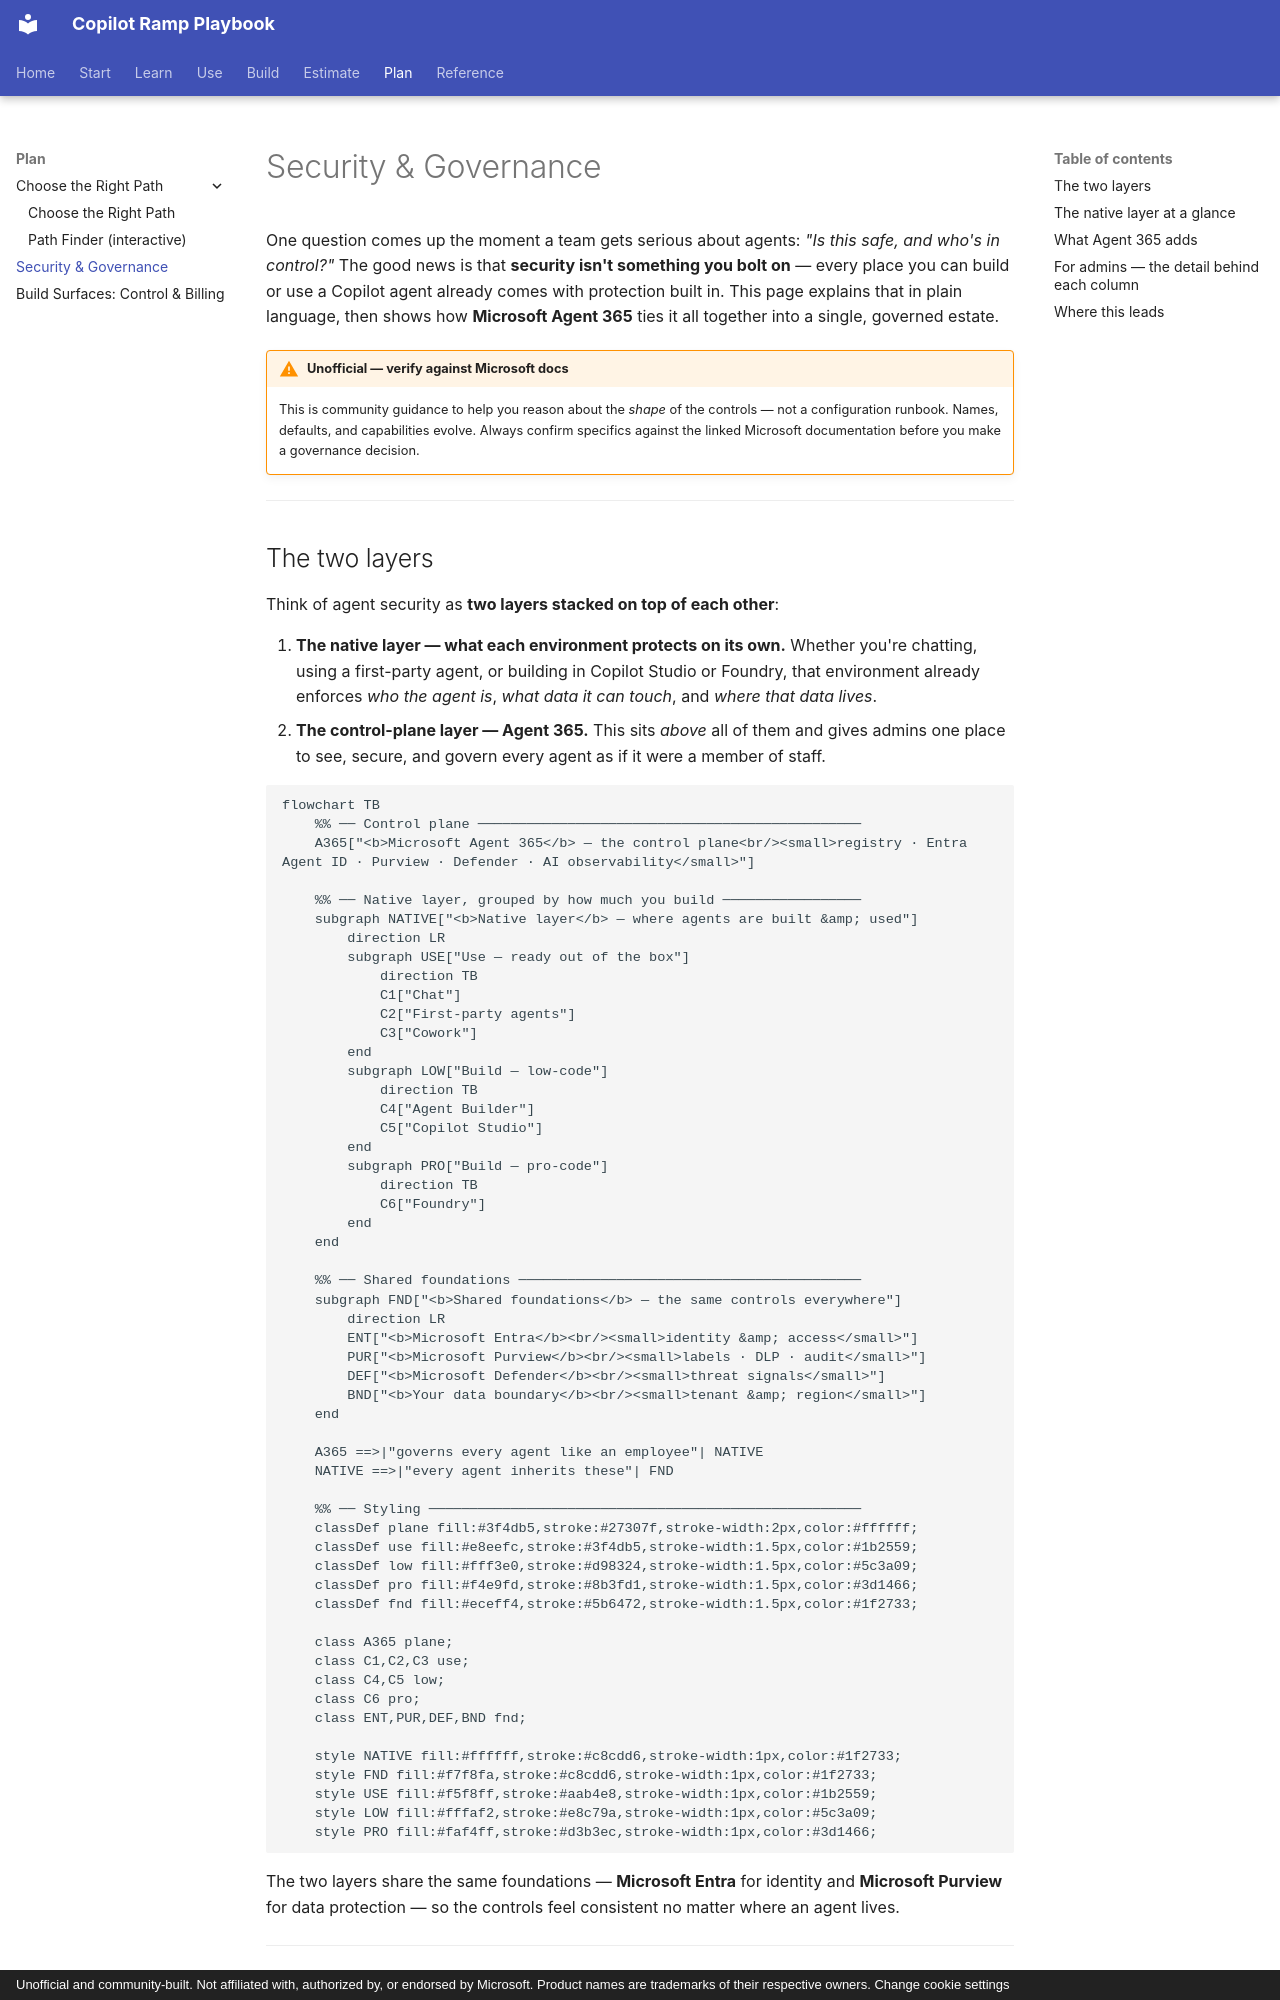

repository: mfm-copilot-ramp/copilot-ramp-playbook · page: empowerment/security/index.html · generator: mkdocs · copyright: Unofficial and community-built. Not affiliated with, authorized by, or endorsed by Microsoft. Product names are trademarks of their respective owners. Change cookie settings

---
title: Security & Governance
description: Security and governance for Microsoft Copilot and agents — how identity, data boundaries, and controls are built in at every stage of the ramp, not bolted on.
---

# Security & Governance

One question comes up the moment a team gets serious about agents: *"Is this safe, and who's in
control?"* The good news is that **security isn't something you bolt on** — every place you can build
or use a Copilot agent already comes with protection built in. This page explains that in plain
language, then shows how **Microsoft Agent 365** ties it all together into a single, governed estate.

!!! warning "Unofficial — verify against Microsoft docs"
    This is community guidance to help you reason about the *shape* of the controls — not a configuration
    runbook. Names, defaults, and capabilities evolve. Always confirm specifics against the linked
    Microsoft documentation before you make a governance decision.

---

## The two layers

Think of agent security as **two layers stacked on top of each other**:

1. **The native layer — what each environment protects on its own.** Whether you're chatting, using a
   first-party agent, or building in Copilot Studio or Foundry, that environment already enforces *who
   the agent is*, *what data it can touch*, and *where that data lives*.
2. **The control-plane layer — Agent 365.** This sits *above* all of them and gives admins one place to
   see, secure, and govern every agent as if it were a member of staff.

```mermaid
flowchart TB
    %% ── Control plane ───────────────────────────────────────────────
    A365["<b>Microsoft Agent 365</b> — the control plane<br/><small>registry · Entra Agent ID · Purview · Defender · AI observability</small>"]

    %% ── Native layer, grouped by how much you build ─────────────────
    subgraph NATIVE["<b>Native layer</b> — where agents are built &amp; used"]
        direction LR
        subgraph USE["Use — ready out of the box"]
            direction TB
            C1["Chat"]
            C2["First-party agents"]
            C3["Cowork"]
        end
        subgraph LOW["Build — low-code"]
            direction TB
            C4["Agent Builder"]
            C5["Copilot Studio"]
        end
        subgraph PRO["Build — pro-code"]
            direction TB
            C6["Foundry"]
        end
    end

    %% ── Shared foundations ──────────────────────────────────────────
    subgraph FND["<b>Shared foundations</b> — the same controls everywhere"]
        direction LR
        ENT["<b>Microsoft Entra</b><br/><small>identity &amp; access</small>"]
        PUR["<b>Microsoft Purview</b><br/><small>labels · DLP · audit</small>"]
        DEF["<b>Microsoft Defender</b><br/><small>threat signals</small>"]
        BND["<b>Your data boundary</b><br/><small>tenant &amp; region</small>"]
    end

    A365 ==>|"governs every agent like an employee"| NATIVE
    NATIVE ==>|"every agent inherits these"| FND

    %% ── Styling ─────────────────────────────────────────────────────
    classDef plane fill:#3f4db5,stroke:#27307f,stroke-width:2px,color:#ffffff;
    classDef use fill:#e8eefc,stroke:#3f4db5,stroke-width:1.5px,color:#1b2559;
    classDef low fill:#fff3e0,stroke:#d98324,stroke-width:1.5px,color:#5c3a09;
    classDef pro fill:#f4e9fd,stroke:#8b3fd1,stroke-width:1.5px,color:#3d1466;
    classDef fnd fill:#eceff4,stroke:#5b6472,stroke-width:1.5px,color:#1f2733;

    class A365 plane;
    class C1,C2,C3 use;
    class C4,C5 low;
    class C6 pro;
    class ENT,PUR,DEF,BND fnd;

    style NATIVE fill:#ffffff,stroke:#c8cdd6,stroke-width:1px,color:#1f2733;
    style FND fill:#f7f8fa,stroke:#c8cdd6,stroke-width:1px,color:#1f2733;
    style USE fill:#f5f8ff,stroke:#aab4e8,stroke-width:1px,color:#1b2559;
    style LOW fill:#fffaf2,stroke:#e8c79a,stroke-width:1px,color:#5c3a09;
    style PRO fill:#faf4ff,stroke:#d3b3ec,stroke-width:1px,color:#3d1466;
```

The two layers share the same foundations — **Microsoft Entra** for identity and **Microsoft Purview**
for data protection — so the controls feel consistent no matter where an agent lives.

---
